Run: headless pygame with SDL's dummy video driver; simulated clock (each Clock.tick advances the game by its frame time, no real sleeping); random seed 0; keys injected as events and as key.get_pressed() state; no mouse input.
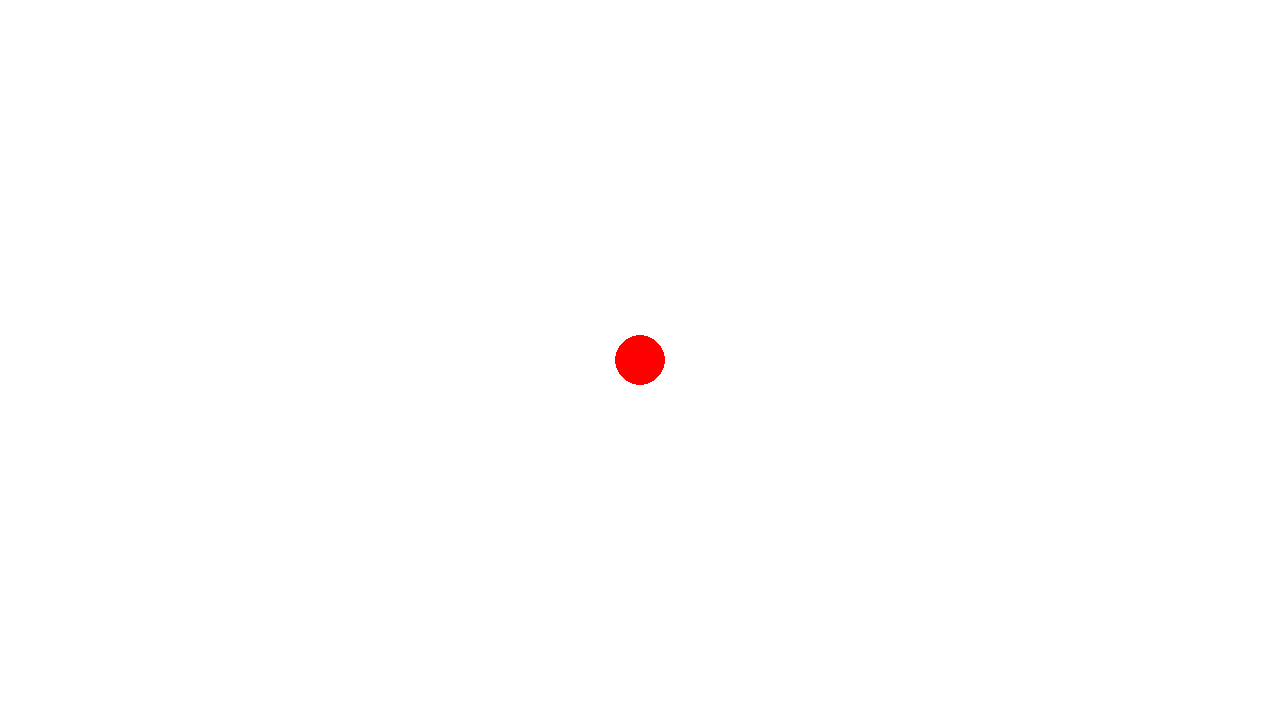
Frame 1 of 4 · flips 1–60 · no input
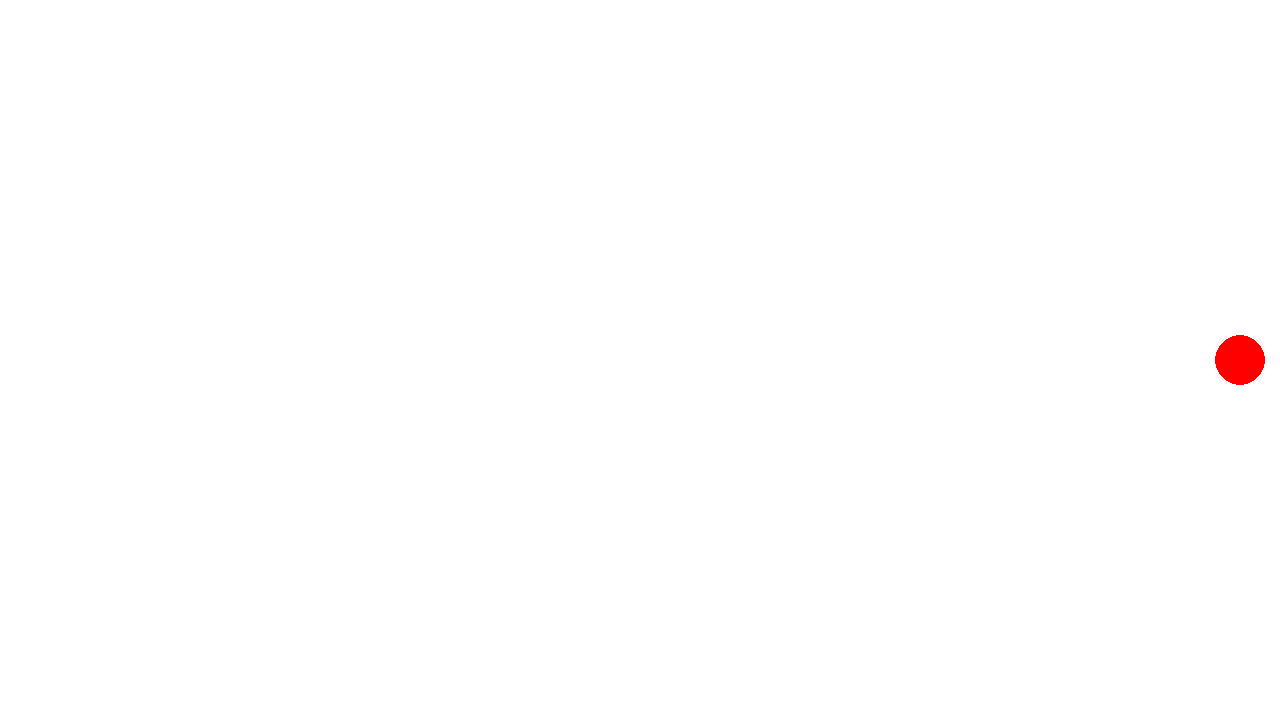
Frame 2 of 4 · flips 61–180 · tapped SPACE, RETURN · held RIGHT (→), D
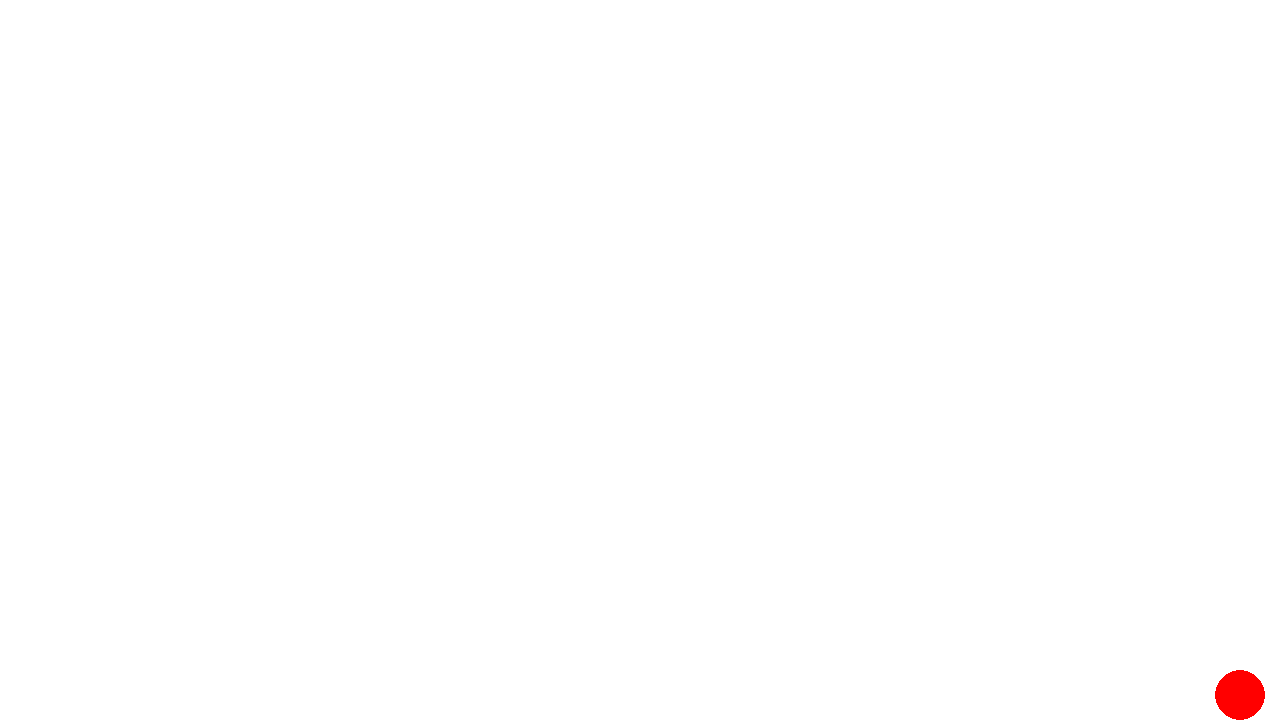
Frame 3 of 4 · flips 181–300 · held DOWN (↓), S
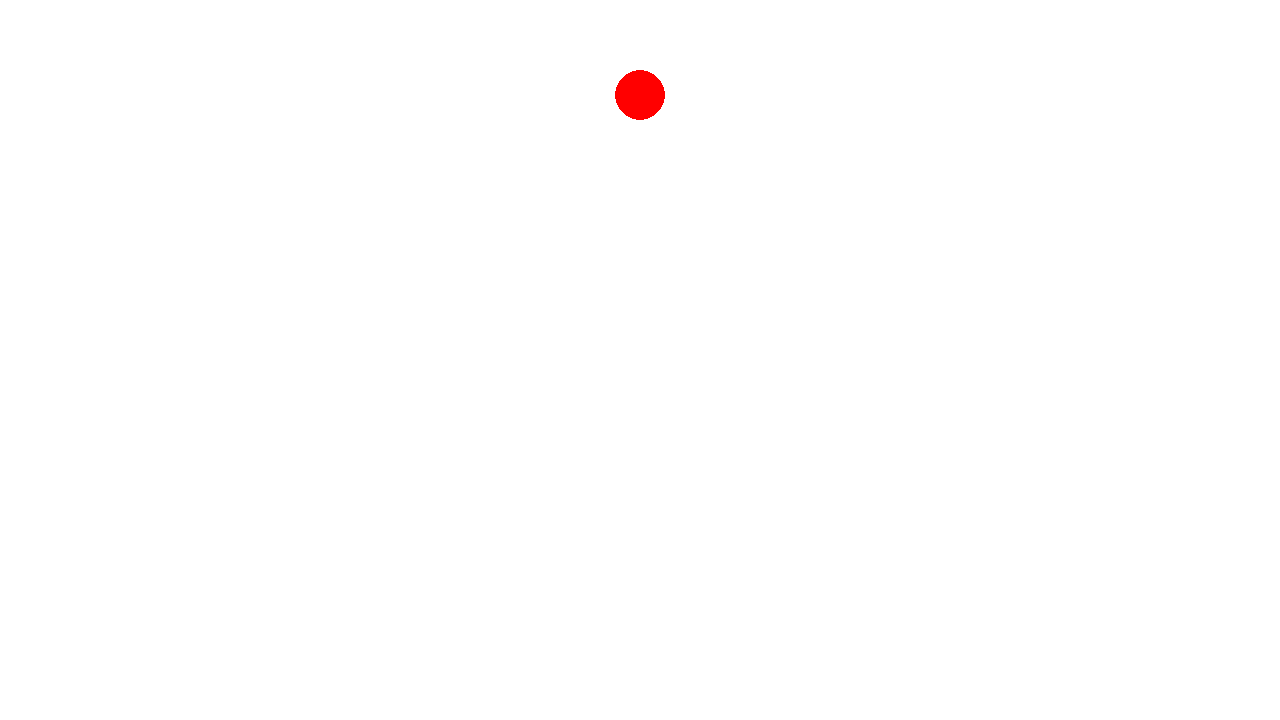
Frame 4 of 4 · flips 301–420 · held LEFT (←), A, UP (↑), W

The pygame program that drew these frames:

import pygame, datetime, math

pygame.init()
w_width = 1280 #px
w_height = 720 #px
screen = pygame.display.set_mode((w_width, w_height))
refresh_rate = 60
ball_step = 20 #px
step_cooldown = 50 # in milliseconds
ball_radius = 25 #px



done = False

center = (w_width/2, w_height/2)

clock = pygame.time.Clock()

print(pygame.colordict)

white = (255, 255, 255)
red = (255, 0, 0)

x = w_width // 2
y = w_height // 2


cooldown_tracker = 0


while not done:
        for event in pygame.event.get():
                if event.type == pygame.QUIT:
                        done = True
        
        keys = pygame.key.get_pressed()

        
        cooldown_tracker += clock.get_time()
        if(cooldown_tracker > step_cooldown):
              cooldown_tracker = 0


        v_x, v_y = 0, 0
        
        if (keys[pygame.K_RIGHT] or keys[pygame.K_d]) and cooldown_tracker == 0:
            v_x += 1
        if (keys[pygame.K_LEFT] or keys[pygame.K_a]) and cooldown_tracker == 0:
            v_x -= 1
        if (keys[pygame.K_UP] or keys[pygame.K_w]) and cooldown_tracker == 0:
            v_y -= 1
        if (keys[pygame.K_DOWN] or keys[pygame.K_s]) and cooldown_tracker == 0:
            v_y += 1

        # # Normalising components
        # v_length = math.sqrt(v_x**2 + v_y**2)
        # if(v_length != 0):
        #     v_x = v_x / v_length 
        #     v_y = v_y / v_length
        # if(cooldown_tracker == 0):
        #     print(v_x, v_y)

        new_x = x + v_x * ball_step
        new_y = y + v_y * ball_step
        
              
        x = max(ball_radius, min(new_x, w_width - ball_radius))
        y = max(ball_radius, min(new_y, w_height - ball_radius))
        
        
        screen.fill((255, 255, 255))
        pygame.draw.circle(screen, red, (x, y), ball_radius)

        pygame.display.flip()
        clock.tick(refresh_rate)
